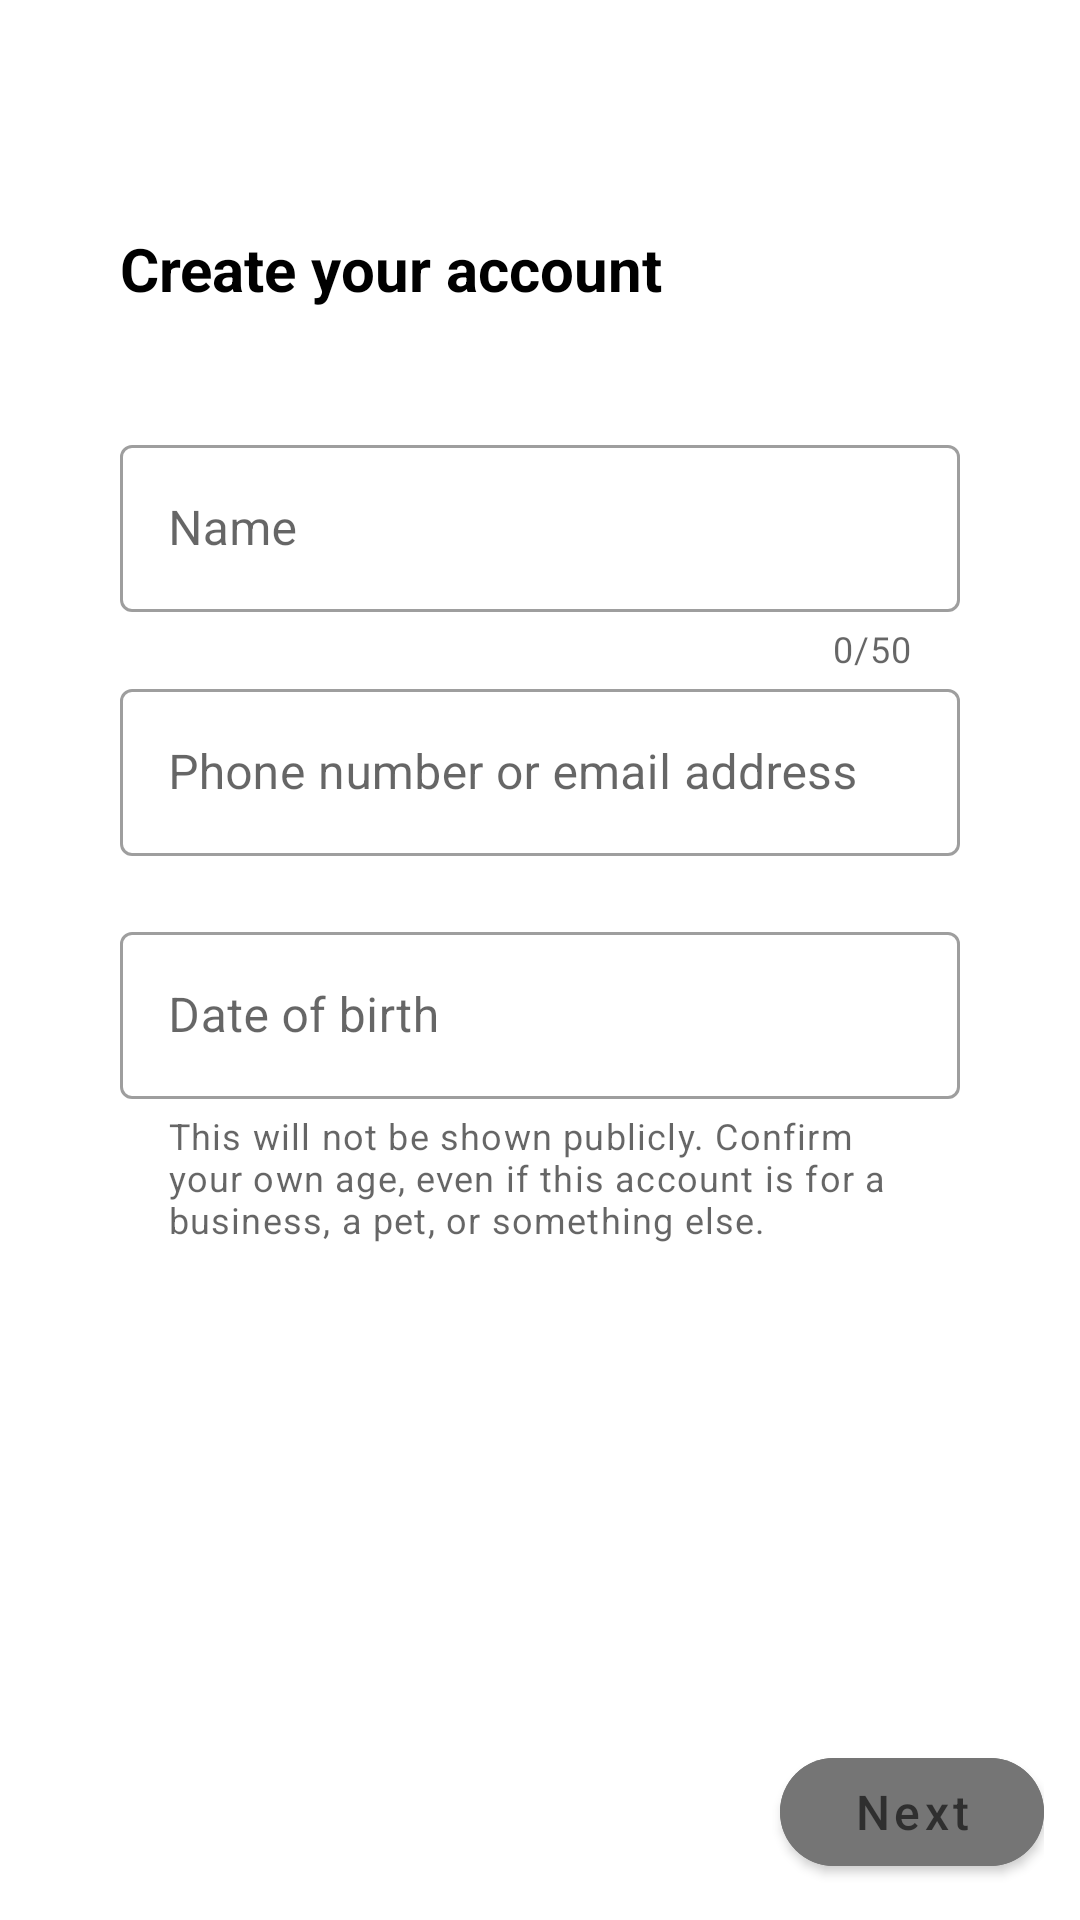

Produce the Android XML layout that renders to this screen, including the resource entries it uses.
<!-- AndroidManifest.xml: application theme Theme.TwitterCloneApp -->
<!-- res/layout/fragment_sign_in.xml -->
<?xml version="1.0" encoding="utf-8"?>
<androidx.constraintlayout.widget.ConstraintLayout xmlns:android="http://schemas.android.com/apk/res/android"
    xmlns:app="http://schemas.android.com/apk/res-auto"
    android:layout_width="match_parent"
    android:layout_height="match_parent">

    <FrameLayout
        android:id="@+id/fl_header"
        android:layout_width="match_parent"
        android:layout_height="wrap_content"
        android:layout_margin="12dp"
        android:orientation="horizontal"
        app:layout_constraintEnd_toEndOf="parent"
        app:layout_constraintStart_toStartOf="parent"
        app:layout_constraintTop_toTopOf="parent">

        <ImageView
            android:id="@+id/iv_back"
            android:layout_width="24dp"
            android:layout_height="24dp"
            android:layout_gravity="start"
            android:src="@drawable/ic_back" />

        <ImageView
            android:layout_width="24dp"
            android:layout_height="24dp"
            android:layout_gravity="center"
            android:src="@drawable/ic_twitter" />

    </FrameLayout>

    <TextView
        android:id="@+id/tv_title"
        android:layout_width="0dp"
        android:layout_height="wrap_content"
        android:layout_margin="40dp"
        android:text="@string/create_your_account"
        android:textColor="@color/black"
        android:textSize="20sp"
        android:textStyle="bold"
        app:layout_constraintEnd_toEndOf="parent"
        app:layout_constraintStart_toStartOf="parent"
        app:layout_constraintTop_toBottomOf="@+id/fl_header" />

    <com.google.android.material.textfield.TextInputLayout
        android:id="@+id/outlinedTextFieldName"
        style="@style/Widget.MaterialComponents.TextInputLayout.OutlinedBox"
        android:layout_width="match_parent"
        android:layout_height="wrap_content"
        android:layout_margin="40dp"
        android:hint="@string/name"
        app:counterEnabled="true"
        app:counterMaxLength="50"
        app:endIconMode="clear_text"
        app:layout_constraintEnd_toEndOf="parent"
        app:layout_constraintStart_toStartOf="parent"
        app:layout_constraintTop_toBottomOf="@id/tv_title">

        <com.google.android.material.textfield.TextInputEditText
            android:id="@+id/et_name"
            android:layout_width="match_parent"
            android:layout_height="wrap_content" />

    </com.google.android.material.textfield.TextInputLayout>

    <com.google.android.material.textfield.TextInputLayout
        android:id="@+id/outlinedTextFieldPhone"
        style="@style/Widget.MaterialComponents.TextInputLayout.OutlinedBox"
        android:layout_width="0dp"
        android:layout_height="wrap_content"
        app:layout_constraintEnd_toEndOf="@id/outlinedTextFieldName"
        app:layout_constraintStart_toStartOf="@id/outlinedTextFieldName"
        app:layout_constraintTop_toBottomOf="@id/outlinedTextFieldName">

        <com.google.android.material.textfield.TextInputEditText
            android:id="@+id/et_phone"
            android:layout_width="match_parent"
            android:layout_height="wrap_content"
            android:focusable="true"
            android:focusableInTouchMode="true"
            android:hint="@string/phone_number_or_email_address"
            android:inputType="phone" />

    </com.google.android.material.textfield.TextInputLayout>

    <com.google.android.material.textfield.TextInputLayout
        android:id="@+id/outlinedTextFieldDateOfBirth"
        style="@style/Widget.MaterialComponents.TextInputLayout.OutlinedBox"
        android:layout_width="0dp"
        android:layout_height="wrap_content"
        android:layout_marginTop="20dp"
        android:hint="Date of birth"
        app:helperText="This will not be shown publicly. Confirm your own age, even if this account is for a business, a pet, or something else."
        app:helperTextEnabled="true"
        app:layout_constraintEnd_toEndOf="@id/outlinedTextFieldName"
        app:layout_constraintStart_toStartOf="@id/outlinedTextFieldName"
        app:layout_constraintTop_toBottomOf="@id/outlinedTextFieldPhone">

        <com.google.android.material.textfield.TextInputEditText
            android:id="@+id/et_date_of_birth"
            android:layout_width="match_parent"
            android:layout_height="wrap_content" />

    </com.google.android.material.textfield.TextInputLayout>

    <FrameLayout
        android:layout_width="match_parent"
        android:layout_height="wrap_content"
        android:layout_margin="12dp"
        android:orientation="horizontal"
        app:layout_constraintBottom_toBottomOf="parent"
        app:layout_constraintEnd_toEndOf="parent"
        app:layout_constraintStart_toStartOf="parent">

        <com.google.android.material.button.MaterialButton
            android:id="@+id/btn_use_phone_instead"
            android:layout_width="wrap_content"
            android:layout_height="wrap_content"
            android:layout_gravity="start"
            android:backgroundTint="@color/white"
            android:text="@string/use_phone_instead"
            android:textColor="@color/black"
            android:textSize="12sp"
            android:visibility="gone"
            app:cornerRadius="20dp" />

        <com.google.android.material.button.MaterialButton
            android:id="@+id/btn_use_email_instead"
            android:layout_width="wrap_content"
            android:layout_height="wrap_content"
            android:layout_gravity="start"
            android:backgroundTint="@color/white"
            android:text="@string/use_email_instead"
            android:textColor="@color/black"
            android:textSize="12sp"
            android:visibility="gone"
            app:cornerRadius="20dp" />

        <com.google.android.material.button.MaterialButton
            android:id="@+id/btn_next"
            android:layout_width="wrap_content"
            android:layout_height="wrap_content"
            android:layout_gravity="end"
            android:backgroundTint="@color/gray"
            android:hint="Next"
            android:textColor="@color/white"
            android:textSize="16sp"
            app:cornerRadius="20dp" />

    </FrameLayout>

</androidx.constraintlayout.widget.ConstraintLayout>
<!-- resources referenced by this layout -->
<resources>
  <color name="black">#FF000000</color>
  <color name="gray">#757575</color>
  <color name="white">#FFFFFFFF</color>
  <string name="create_your_account">Create your account</string>
  <string name="name">Name</string>
  <string name="phone_number_or_email_address">Phone number or email address</string>
  <string name="use_email_instead">Use email instead</string>
  <string name="use_phone_instead">Use phone instead</string>
  <style name="Theme.TwitterCloneApp" parent="Theme.MaterialComponents.DayNight.DarkActionBar">
          
          <item name="windowActionBar">false</item>
          <item name="windowNoTitle">true</item>
          <item name="colorPrimary">@color/purple_500</item>
          <item name="colorPrimaryVariant">@color/purple_700</item>
          <item name="colorOnPrimary">@color/white</item>
          
          <item name="colorSecondary">@color/teal_200</item>
          <item name="colorSecondaryVariant">@color/teal_700</item>
          <item name="colorOnSecondary">@color/black</item>
          
          <item name="android:statusBarColor">?attr/colorPrimaryVariant</item>
          
      </style>
  <color name="purple_500">#FF6200EE</color>
  <color name="purple_700">#FF3700B3</color>
  <color name="teal_200">#FF03DAC5</color>
  <color name="teal_700">#FF018786</color>
</resources>
